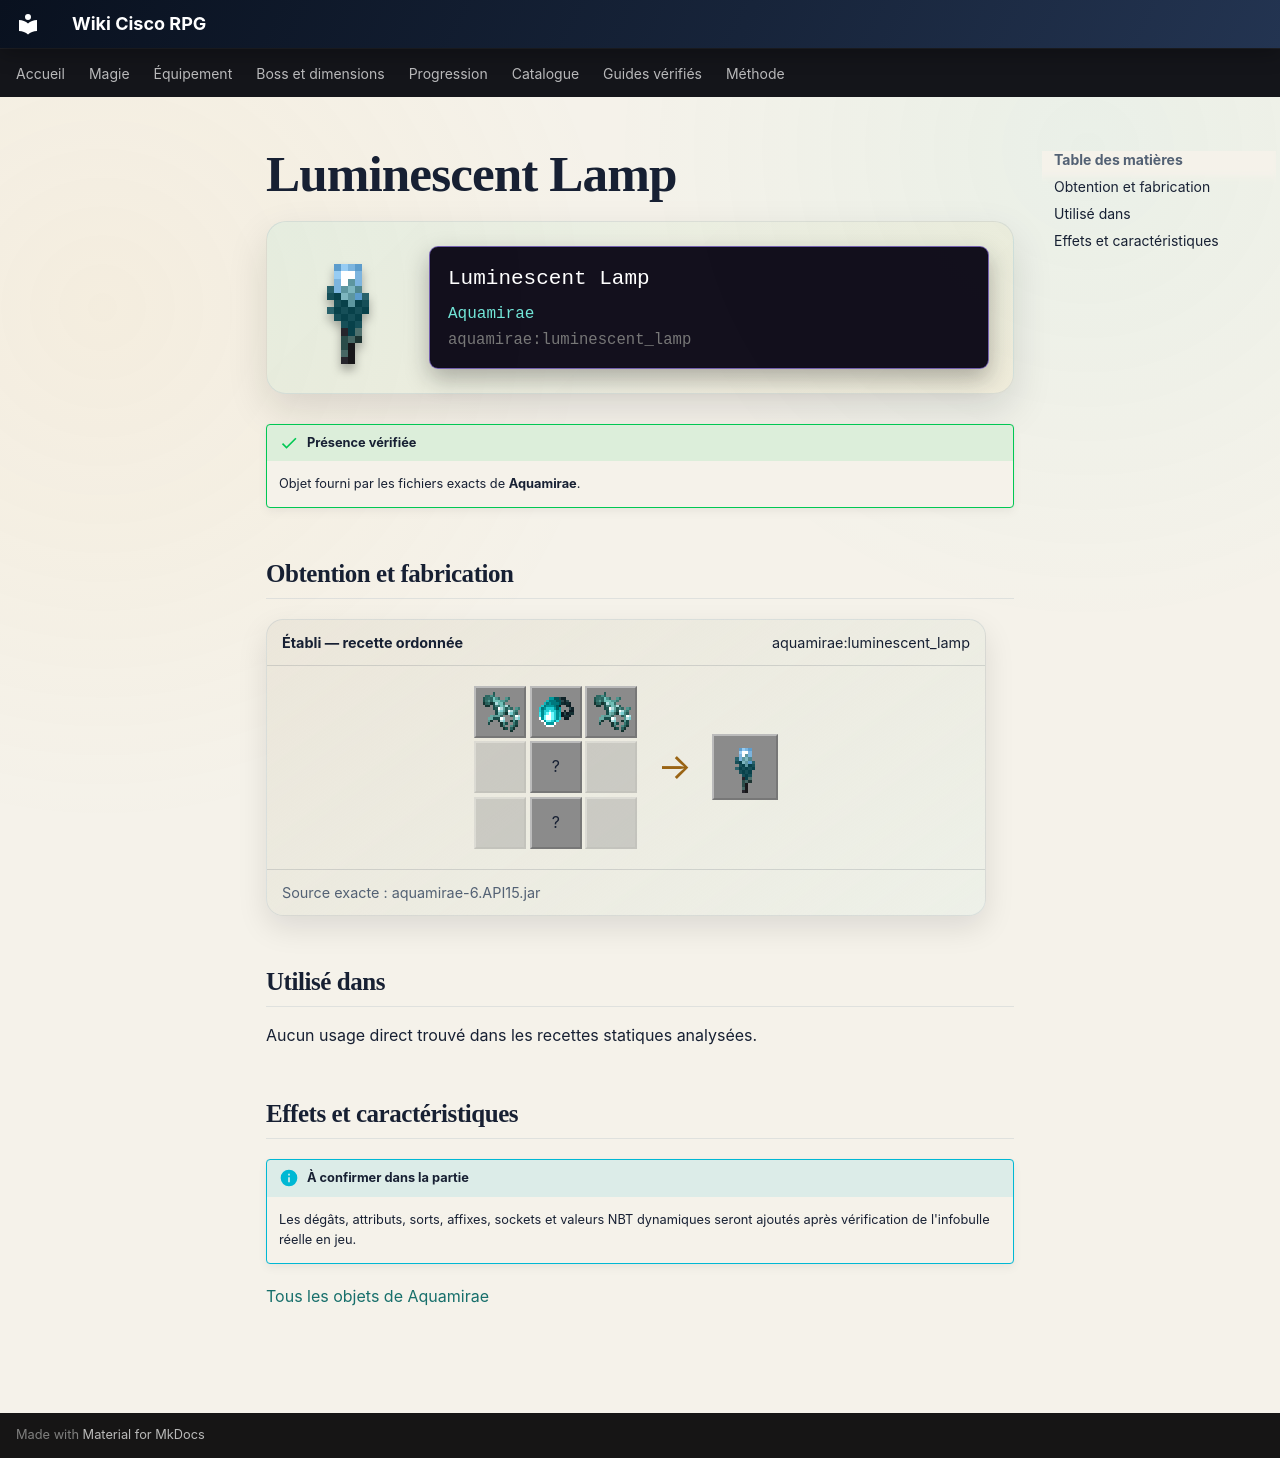

repository: Kloups-Dev/wiki-cisco-rpg · page: catalogue/objets/aquamirae/luminescent_lamp/index.html · generator: mkdocs

# Luminescent Lamp

<div class="mc-item-showcase">
<img class="mc-item-icon" src="../../../../assets/generated/items/aquamirae/luminescent_lamp.png" alt="Luminescent Lamp">
<div class="mc-tooltip-card">
<div class="mc-tooltip-card__name">Luminescent Lamp</div>
<div class="mc-tooltip-card__mod">Aquamirae</div>
<div class="mc-tooltip-card__id">aquamirae:luminescent_lamp</div>
</div>
</div>

!!! success "Présence vérifiée"
    Objet fourni par les fichiers exacts de **Aquamirae**.

## Obtention et fabrication

<div class="jei-recipe"><div class="jei-recipe__head"><strong>Établi — recette ordonnée</strong><span>aquamirae:luminescent_lamp</span></div><div class="jei-recipe__body"><div class="jei-grid"><a class="jei-slot" href="../../../../catalogue/objets/aquamirae/oxygelium/" title="Oxygelium (aquamirae:oxygelium)"><img src="../../../../assets/generated/items/aquamirae/oxygelium.png" alt="" loading="lazy"></a><a class="jei-slot" href="../../../../catalogue/objets/aquamirae/esca/" title="Esca (aquamirae:esca)"><img src="../../../../assets/generated/items/aquamirae/esca.png" alt="" loading="lazy"></a><a class="jei-slot" href="../../../../catalogue/objets/aquamirae/oxygelium/" title="Oxygelium (aquamirae:oxygelium)"><img src="../../../../assets/generated/items/aquamirae/oxygelium.png" alt="" loading="lazy"></a><span class="jei-slot jei-slot--empty"></span><span class="jei-slot" title="Stick (minecraft:stick)">?</span><span class="jei-slot jei-slot--empty"></span><span class="jei-slot jei-slot--empty"></span><span class="jei-slot" title="Stick (minecraft:stick)">?</span><span class="jei-slot jei-slot--empty"></span></div><span class="jei-arrow">→</span><span class="jei-slot jei-slot--result"><img src="../../../../assets/generated/items/aquamirae/luminescent_lamp.png" alt=""></span></div><div class="jei-recipe__source">Source exacte : aquamirae-6.API15.jar</div></div>

## Utilisé dans

Aucun usage direct trouvé dans les recettes statiques analysées.

## Effets et caractéristiques

!!! info "À confirmer dans la partie"
    Les dégâts, attributs, sorts, affixes, sockets et valeurs NBT dynamiques seront ajoutés après vérification de l'infobulle réelle en jeu.

[Tous les objets de Aquamirae](../../../contenu/aquamirae.md)
